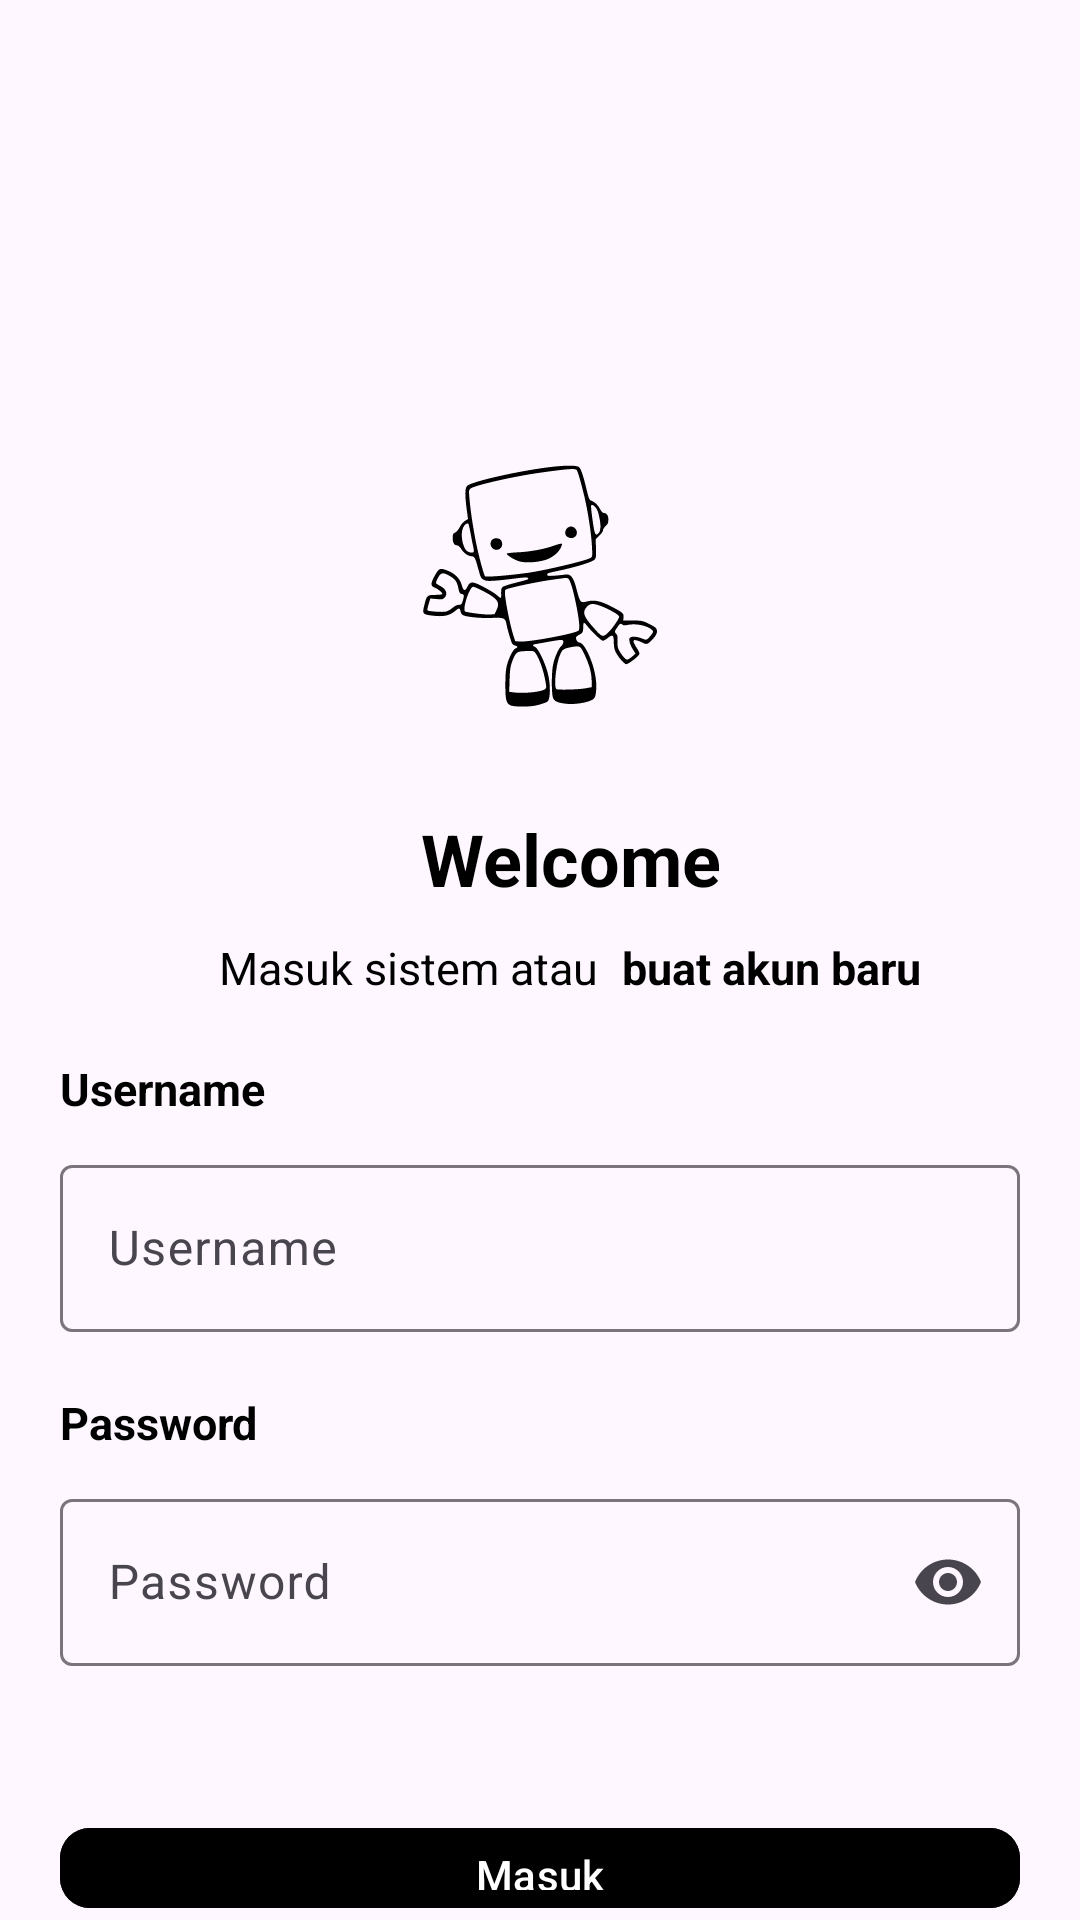

Reconstruct the res/layout file that produces this screen, plus the resources it refers to.
<!-- AndroidManifest.xml: application theme Theme.RideApps -->
<!-- res/layout/activity_login.xml -->
<?xml version="1.0" encoding="utf-8"?>
<androidx.constraintlayout.widget.ConstraintLayout xmlns:android="http://schemas.android.com/apk/res/android"
    xmlns:app="http://schemas.android.com/apk/res-auto"
    xmlns:tools="http://schemas.android.com/tools"
    android:layout_width="match_parent"
    android:layout_height="match_parent"
    tools:context=".view.LoginActivity">

    <LinearLayout
        android:layout_width="0dp"
        android:layout_height="0dp"
        android:layout_marginTop="20dp"
        android:orientation="vertical"
        app:layout_constraintBottom_toBottomOf="parent"
        app:layout_constraintEnd_toEndOf="parent"
        app:layout_constraintStart_toStartOf="parent"
        app:layout_constraintTop_toTopOf="parent">

        <androidx.appcompat.widget.AppCompatImageView
            android:id="@+id/imageLogo"
            android:layout_width="150dp"
            android:layout_height="150dp"
            android:layout_gravity="center"
            android:layout_marginTop="100dp"
            android:adjustViewBounds="true"
            android:contentDescription="@string/image"
            app:srcCompat="@drawable/roboo" />

        <com.google.android.material.textview.MaterialTextView
            android:layout_width="match_parent"
            android:layout_height="wrap_content"
            android:layout_marginStart="20dp"
            android:gravity="center"
            android:text="Welcome"
            android:textColor="@color/black"
            android:textSize="24sp"
            android:textStyle="bold" />

        <LinearLayout
            android:layout_width="match_parent"
            android:layout_height="wrap_content"
            android:layout_marginTop="10dp"
            android:gravity="center"
            android:orientation="horizontal">

            <com.google.android.material.textview.MaterialTextView
                android:layout_width="wrap_content"
                android:layout_height="wrap_content"
                android:layout_marginStart="20dp"
                android:text="Masuk sistem atau"
                android:textColor="@color/black"
                android:textSize="15sp" />

            <com.google.android.material.textview.MaterialTextView
                android:id="@+id/registerAccount"
                android:layout_width="wrap_content"
                android:layout_height="wrap_content"
                android:layout_marginStart="8dp"
                android:text="buat akun baru"
                android:textColor="@color/black"
                android:textSize="15sp"
                android:textStyle="bold" />

        </LinearLayout>

        <com.google.android.material.textview.MaterialTextView
            android:layout_width="match_parent"
            android:layout_height="wrap_content"
            android:layout_marginStart="20dp"
            android:layout_marginTop="20dp"
            android:text="Username"
            android:textColor="@color/black"
            android:textSize="15sp"
            android:textStyle="bold" />

        <com.google.android.material.textfield.TextInputLayout
            android:id="@+id/usernameInputLayout"
            android:layout_width="match_parent"
            android:layout_height="wrap_content"
            android:layout_marginStart="20dp"
            android:layout_marginTop="10dp"
            android:layout_marginEnd="20dp"
            app:layout_constraintEnd_toEndOf="parent"
            app:layout_constraintStart_toStartOf="parent"
            app:layout_constraintTop_toTopOf="parent">

            <com.google.android.material.textfield.TextInputEditText
                android:id="@+id/usernameEditText"
                android:layout_width="match_parent"
                android:layout_height="wrap_content"
                android:hint="Username" />

        </com.google.android.material.textfield.TextInputLayout>

        <com.google.android.material.textview.MaterialTextView
            android:layout_width="match_parent"
            android:layout_height="wrap_content"
            android:layout_marginStart="20dp"
            android:layout_marginTop="20dp"
            android:text="Password"
            android:textColor="@color/black"
            android:textSize="15sp"
            android:textStyle="bold" />

        <com.google.android.material.textfield.TextInputLayout
            android:id="@+id/passInputLayout"
            android:layout_width="match_parent"
            android:layout_height="wrap_content"
            android:layout_marginStart="20dp"
            android:layout_marginTop="10dp"
            android:layout_marginEnd="20dp"
            app:endIconMode="password_toggle"
            app:layout_constraintEnd_toEndOf="parent"
            app:layout_constraintStart_toStartOf="parent"
            app:layout_constraintTop_toTopOf="parent">

            <com.google.android.material.textfield.TextInputEditText
                android:id="@+id/passEditText"
                android:layout_width="match_parent"
                android:layout_height="wrap_content"
                android:hint="Password"
                android:inputType="textPassword" />

        </com.google.android.material.textfield.TextInputLayout>

        <com.google.android.material.button.MaterialButton
            android:id="@+id/buttonLogin"
            android:layout_width="match_parent"
            android:layout_height="wrap_content"
            android:layout_gravity="center"
            android:layout_marginStart="20dp"
            android:layout_marginTop="50dp"
            android:layout_marginEnd="20dp"
            android:backgroundTint="@color/black"
            android:text="Masuk"
            app:cornerRadius="10dp" />

        <com.google.android.material.textview.MaterialTextView
            android:id="@+id/forgotPass"
            android:layout_width="match_parent"
            android:layout_height="wrap_content"
            android:layout_marginStart="20dp"
            android:layout_marginTop="10dp"
            android:layout_marginEnd="20dp"
            android:gravity="center"
            android:text="Lupa Password"
            android:textColor="@color/black"
            android:textSize="15sp"
            android:textStyle="bold" />

    </LinearLayout>


</androidx.constraintlayout.widget.ConstraintLayout>
<!-- resources referenced by this layout -->
<resources>
  <!-- drawable roboo: vector/xml drawable (drawable, 5804 chars, omitted) -->
  <string name="image">image Illustration</string>
  <style name="Theme.RideApps" parent="Base.Theme.RideApps" />
  <style name="Base.Theme.RideApps" parent="Theme.Material3.DayNight.NoActionBar">
          
          
      </style>
  <!-- not gathered from this repository: default colours our renderer supplied (Android Studio template values) -->
  <color name="black">#FF000000</color>
</resources>
